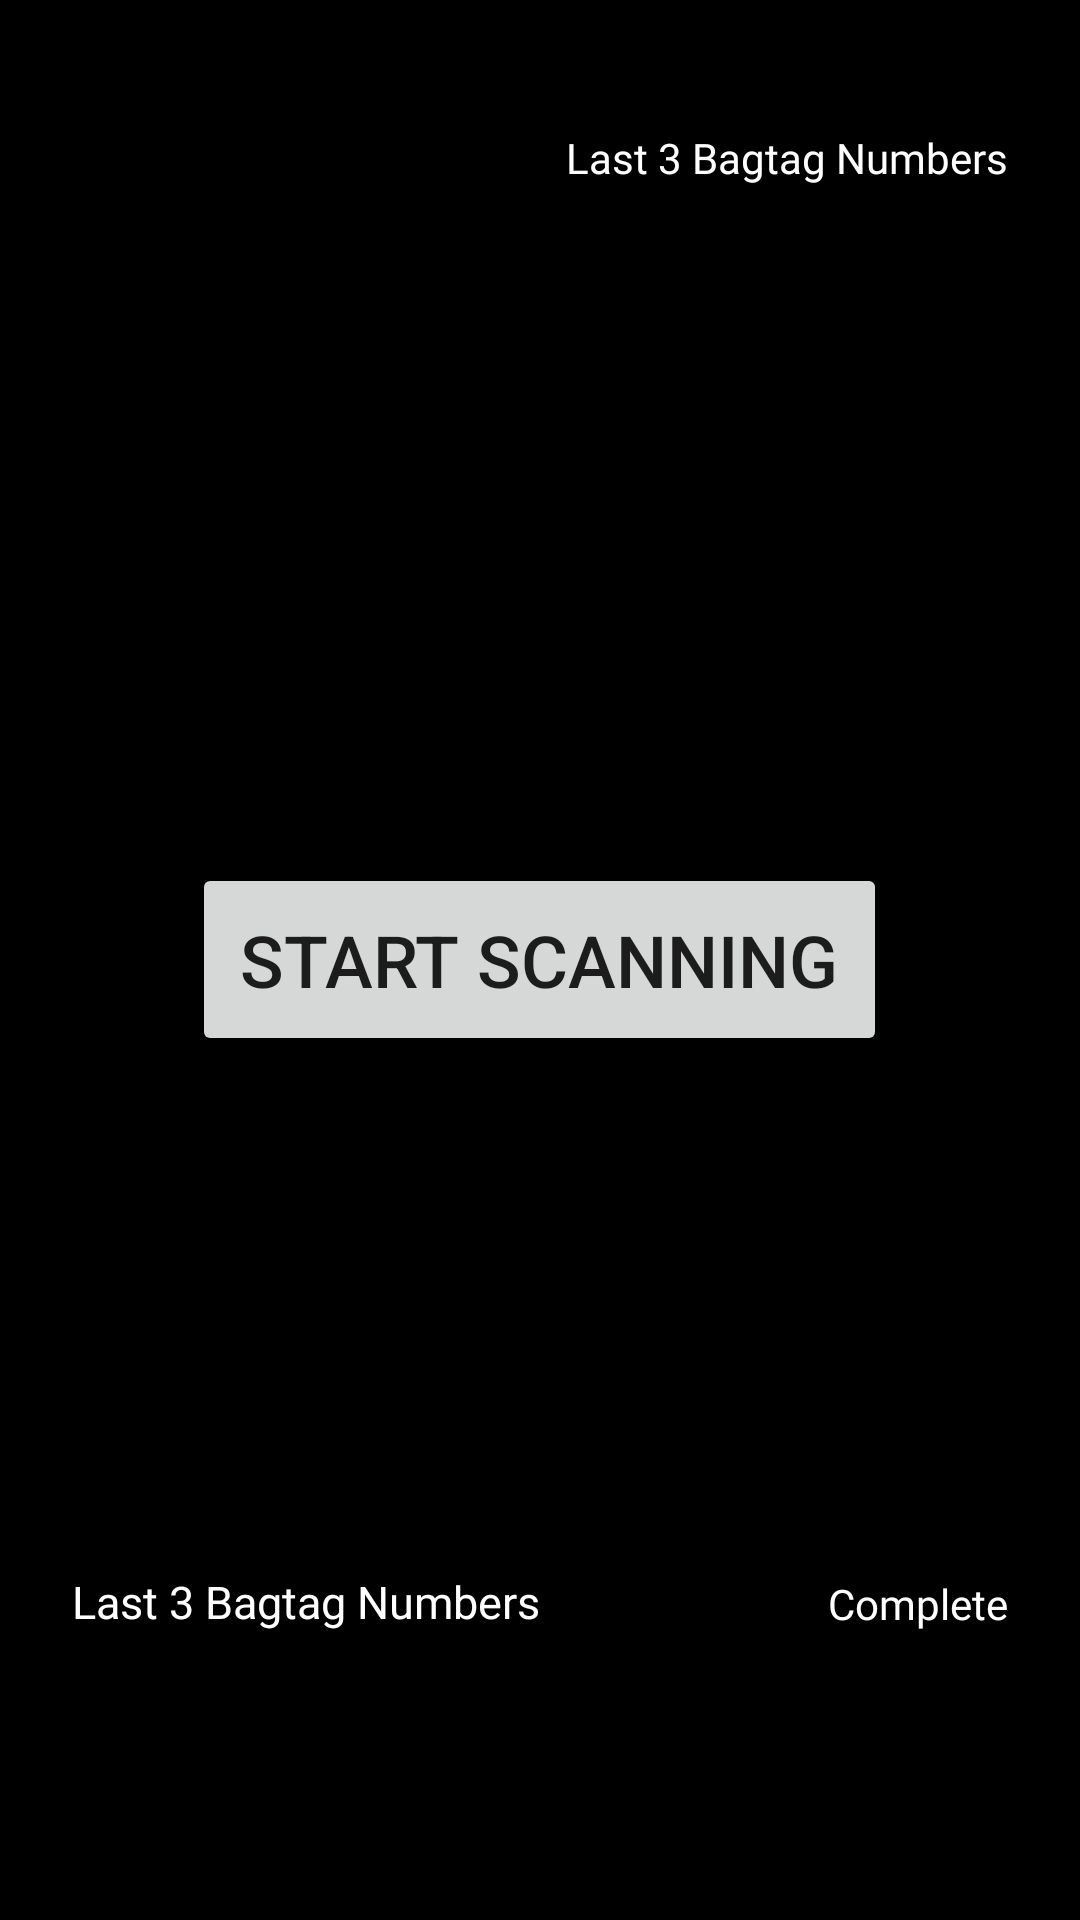

Android layout source for this screen:
<!-- AndroidManifest.xml: application theme AppTheme -->
<!-- res/layout/content_baggage_track_scan_kranger.xml -->
<?xml version="1.0" encoding="utf-8"?>
<RelativeLayout xmlns:android="http://schemas.android.com/apk/res/android"
    xmlns:app="http://schemas.android.com/apk/res-auto"
    android:layout_width="match_parent"
    android:layout_height="match_parent"
    xmlns:tools="http://schemas.android.com/tools"
    android:background="@color/black"
    >

  <TextView
      android:id="@+id/tv_baggage_scan_location_name"
      android:layout_width="wrap_content"
      android:layout_height="wrap_content"
      style="@style/AppTextStyle.Bold"
      tools:text="Location Name: CHECK_IN"
      android:layout_alignParentEnd="true"
      android:layout_marginTop="@dimen/spacing_mlarge"
      android:layout_marginEnd="@dimen/spacing_mlarge"
      android:layout_marginStart="@dimen/spacing_mlarge"
      android:textColor="@color/text_color_secondary"
      android:textSize="@dimen/text_size_medium"
      />

  <TextView
      android:id="@+id/tv_baggage_scan_location_code"
      android:layout_width="wrap_content"
      android:layout_height="wrap_content"
      style="@style/AppTextStyle.Bold"
      tools:text="Location Code: GK"
      android:layout_alignParentEnd="true"
      android:layout_marginEnd="@dimen/spacing_mlarge"
      android:layout_below="@+id/tv_baggage_scan_location_name"
      android:layout_marginBottom="@dimen/spacing_xxxxlarge"
      android:text="@string/baggage_track_main_last_3_bagtag_no"
      android:textColor="@color/text_color_secondary"
      android:textSize="@dimen/text_size_medium"
      />

  <LinearLayout
      android:id="@+id/ln_baggage_scan_success"
      android:layout_width="wrap_content"
      android:layout_height="wrap_content"
      android:background="@drawable/ic_baggage_scan_success"
      android:layout_centerHorizontal="true"
      android:layout_marginTop="@dimen/spacing_xxxxxlarge"
      android:visibility="gone"
      tools:visibility="visible"
      />

  <LinearLayout
      android:id="@+id/ln_baggage_scan_fail"
      android:layout_width="wrap_content"
      android:layout_height="wrap_content"
      android:background="@drawable/ic_baggage_scan_fail"
      android:layout_centerHorizontal="true"
      android:layout_marginTop="@dimen/spacing_xxxxxlarge"
      android:visibility="gone"
      tools:visibility="visible"
      />

  <androidx.appcompat.widget.AppCompatImageView
      android:id="@+id/img_barcode_success"
      android:layout_width="256dp"
      android:layout_height="256dp"
      android:layout_centerInParent="true"
      android:visibility="gone"
      app:srcCompat="@drawable/ic_check_white_48dp"
      app:tint="@color/barcode_success"
      />
  <androidx.appcompat.widget.AppCompatImageView
      android:id="@+id/img_barcode_error"
      android:layout_width="256dp"
      android:layout_height="256dp"
      android:layout_centerInParent="true"
      android:visibility="gone"
      app:srcCompat="@drawable/ic_close_white_48dp"
      app:tint="@color/barcode_fail"
      />
  <TextView
      android:id="@+id/barcode_error_txt"
      android:layout_width="match_parent"
      android:layout_height="wrap_content"
      android:gravity="center"
      style="@style/AppTextStyle.Regular"
      android:text="Test"
      android:layout_below="@+id/ln_baggage_scan_fail"
      android:layout_marginTop="@dimen/spacing_large"
      android:textColor="@color/text_color_secondary"
      android:textSize="@dimen/text_size_xxlarge"
      android:visibility="gone"
      tools:visibility="visible"
      />

  <TextView
      android:id="@+id/tv_baggage_scan_close"
      android:layout_width="wrap_content"
      android:layout_height="wrap_content"
      android:layout_alignParentEnd="true"
      android:layout_alignParentBottom="true"
      style="@style/AppTextStyle.Bold"
      android:text="@string/baggage_track_scan_complete"
      android:layout_marginBottom="@dimen/spacing_xxxxlarge"
      android:textSize="@dimen/text_size_medium"
      android:layout_marginEnd="@dimen/spacing_mlarge"
      android:textColor="@color/text_color_secondary"
      />

  <androidx.appcompat.widget.AppCompatButton
      android:id="@+id/btn_trigger_on"
      android:layout_width="wrap_content"
      android:layout_height="wrap_content"
      android:layout_above="@+id/btn_trigger_off"
      android:padding="@dimen/spacing_large"
      android:layout_centerHorizontal="true"
      android:clickable="true"
      android:text="TRIGGER ON"
      android:visibility="gone"
      android:textSize="@dimen/text_size_small"
      />

  <androidx.appcompat.widget.AppCompatButton
      android:id="@+id/btn_trigger_off"
      android:layout_width="wrap_content"
      android:layout_height="wrap_content"
      android:padding="@dimen/spacing_large"
      android:layout_alignParentBottom="true"
      android:layout_centerHorizontal="true"
      android:clickable="true"
      android:text="TRIGGER OFF"
      android:textSize="@dimen/text_size_small"
      android:visibility="gone"
      />

  <androidx.appcompat.widget.AppCompatImageView
      android:id="@+id/img_complete"
      android:layout_width="wrap_content"
      android:layout_height="wrap_content"
      android:layout_above="@+id/img_pause"
      android:layout_alignParentLeft="true"
      android:layout_alignParentStart="true"
      android:layout_centerHorizontal="true"
      android:visibility="gone"
      android:src="@drawable/ic_check_white_48dp"
      />

  <androidx.appcompat.widget.AppCompatImageView
      android:id="@+id/img_pause"
      android:layout_width="wrap_content"
      android:layout_height="wrap_content"
      android:layout_alignParentBottom="true"
      android:layout_alignParentLeft="true"
      android:layout_alignParentStart="true"
      android:layout_centerHorizontal="true"
      android:src="@drawable/ic_pause_white_48dp"
      android:visibility="gone"
      />

  <View
      android:id="@+id/centerHorizont"
      android:layout_width="0dp"
      android:layout_height="match_parent"
      android:layout_centerHorizontal="true"
      android:layout_toLeftOf="@+id/barcodePreview"
      android:layout_toStartOf="@+id/barcodePreview"
      />

  <androidx.appcompat.widget.AppCompatButton
      android:id="@+id/btn_scan"
      android:layout_width="wrap_content"
      android:layout_height="wrap_content"
      android:layout_above="@+id/img_pause"
      android:padding="@dimen/spacing_large"
      android:layout_centerInParent="true"
      android:clickable="true"
      android:text="START SCANNING"
      android:textSize="@dimen/text_size_xxlarge"
      />

  <androidx.appcompat.widget.AppCompatImageView
      android:id="@+id/barcodePreview"
      android:layout_width="128dp"
      android:layout_height="128dp"
      android:layout_alignParentBottom="true"
      android:layout_alignParentEnd="true"
      android:layout_alignParentRight="true"
      android:visibility="gone"
      />

  <EditText
      android:id="@+id/edt_barcode"
      android:layout_width="1dp"
      android:layout_height="1dp"
      android:padding="@dimen/spacing_large"
      android:layout_alignParentBottom="true"
      android:textColor="@color/white"
      android:clickable="false"
      android:background="@color/black"
      android:cursorVisible="false"
      android:textSize="1sp"
      />

  <androidx.appcompat.widget.AppCompatTextView
      android:id="@+id/tintableTextView"
      android:layout_width="wrap_content"
      android:layout_height="wrap_content"
      android:layout_alignParentTop="true"
      android:layout_centerHorizontal="true"
      android:text="Barkod Tarama"
      android:textColor="@color/colorPrimaryDark"
      android:textSize="36dp"
      android:visibility="gone"
      />

  <TextView
      android:layout_width="wrap_content"
      android:layout_height="wrap_content"
      android:layout_above="@+id/rcv_last_three_items_camera"
      android:text="@string/baggage_track_main_last_3_bagtag_no"
      android:layout_marginStart="@dimen/spacing_mlarge"
      android:textColor="@color/text_color_secondary"
      android:layout_marginTop="@dimen/spacing_medium"
      android:textSize="@dimen/text_size_lmedium"
      style="@style/AppTextStyle.Bold"
      />

  <androidx.recyclerview.widget.RecyclerView
      android:id="@+id/rcv_last_three_items_camera"
      android:layout_width="wrap_content"
      android:layout_height="wrap_content"
      android:layout_marginStart="@dimen/spacing_mlarge"
      android:layout_marginBottom="@dimen/spacing_xxxxlarge"
      tools:itemCount="3"
      tools:listitem="@layout/item_last_three_bagtag"
      android:layout_alignParentBottom="true"
      />
</RelativeLayout>
<!-- res/layout/item_last_three_bagtag.xml (included above) -->
<?xml version="1.0" encoding="utf-8"?>
<TextView xmlns:android="http://schemas.android.com/apk/res/android"
    android:layout_width="wrap_content"
    android:layout_height="wrap_content"
    android:id="@+id/text1"
    xmlns:tools="http://schemas.android.com/tools"
    android:gravity="center_vertical"
    android:drawablePadding="@dimen/spacing_medium"
    tools:text="sadşglk"
    android:paddingBottom="@dimen/spacing_small"
    android:textSize="@dimen/text_size_slarge"
    />
<!-- resources referenced by this layout -->
<resources>
  <color name="barcode_fail">#F44336</color>
  <color name="barcode_success">#4CAF50</color>
  <color name="black">#FF000000</color>
  <color name="colorPrimaryDark">#F26575</color>
  <color name="text_color_secondary">@color/white</color>
  <color name="white">#FFFFFFFF</color>
  <dimen name="spacing_large">16dp</dimen>
  <dimen name="spacing_medium">8dp</dimen>
  <dimen name="spacing_mlarge">24dp</dimen>
  <dimen name="spacing_small">4dp</dimen>
  <dimen name="spacing_xxxxlarge">96dp</dimen>
  <dimen name="spacing_xxxxxlarge">120dp</dimen>
  <dimen name="text_size_lmedium">15sp</dimen>
  <dimen name="text_size_medium">14sp</dimen>
  <dimen name="text_size_slarge">16sp</dimen>
  <dimen name="text_size_small">12sp</dimen>
  <dimen name="text_size_xxlarge">24sp</dimen>
  <!-- drawable ic_baggage_scan_fail (drawable) -->
  <vector xmlns:android="http://schemas.android.com/apk/res/android"
      android:width="57dp"
      android:height="30dp"
      android:viewportWidth="57"
      android:viewportHeight="30">
    <path
        android:pathData="M10.5,1L46.5,1A9,9 0,0 1,55.5 10L55.5,20A9,9 0,0 1,46.5 29L10.5,29A9,9 0,0 1,1.5 20L1.5,10A9,9 0,0 1,10.5 1z"
        android:strokeWidth="2"
        android:fillColor="#00000000"
        android:strokeColor="#EA1313" />
    <path
        android:pathData="M23.1382,9.6001L33.8616,20.4001"
        android:strokeLineJoin="round"
        android:strokeWidth="3"
        android:fillColor="#00000000"
        android:strokeColor="#EA1313"
        android:strokeLineCap="round" />
    <path
        android:pathData="M33.8616,9.6001L23.1382,20.4001"
        android:strokeLineJoin="round"
        android:strokeWidth="3"
        android:fillColor="#00000000"
        android:strokeColor="#EA1313"
        android:strokeLineCap="round" />
  </vector>
  <!-- drawable ic_baggage_scan_success (drawable) -->
  <vector xmlns:android="http://schemas.android.com/apk/res/android"
      android:width="56dp"
      android:height="30dp"
      android:viewportWidth="56"
      android:viewportHeight="30">
    <path
        android:pathData="M10,1L46,1A9,9 0,0 1,55 10L55,20A9,9 0,0 1,46 29L10,29A9,9 0,0 1,1 20L1,10A9,9 0,0 1,10 1z"
        android:strokeWidth="2"
        android:fillColor="#00000000"
        android:strokeColor="#3DD155" />
    <path
        android:pathData="M21.7446,14.452L26.6127,19.1998L34.851,10.7998"
        android:strokeLineJoin="round"
        android:strokeWidth="5"
        android:fillColor="#00000000"
        android:strokeColor="#3DD155"
        android:strokeLineCap="round" />
  </vector>
  <string name="baggage_track_main_last_3_bagtag_no">Last 3 Bagtag Numbers</string>
  <string name="baggage_track_scan_complete">Complete</string>
  <style name="AppTextStyle.Bold" parent="TextAppearance.AppCompat">
      <item name="android:fontFamily">@font/poppins_bold</item>
    </style>
  <style name="AppTextStyle.Regular" parent="TextAppearance.AppCompat">
      <item name="android:fontFamily">@font/poppins_regular</item>
    </style>
  <style name="AppTheme" parent="Theme.MaterialComponents.Light.NoActionBar">
      
      <item name="colorPrimary">@color/colorPrimary</item>
      <item name="colorPrimaryDark">@color/colorPrimaryDark</item>
      <item name="colorAccent">@color/colorAccent</item>
      <item name="android:windowTranslucentStatus">true</item>
      <item name="android:forceDarkAllowed">false</item>
    </style>
  <color name="colorPrimary">#F26575</color>
  <color name="colorAccent">@color/colorPrimary</color>
</resources>
